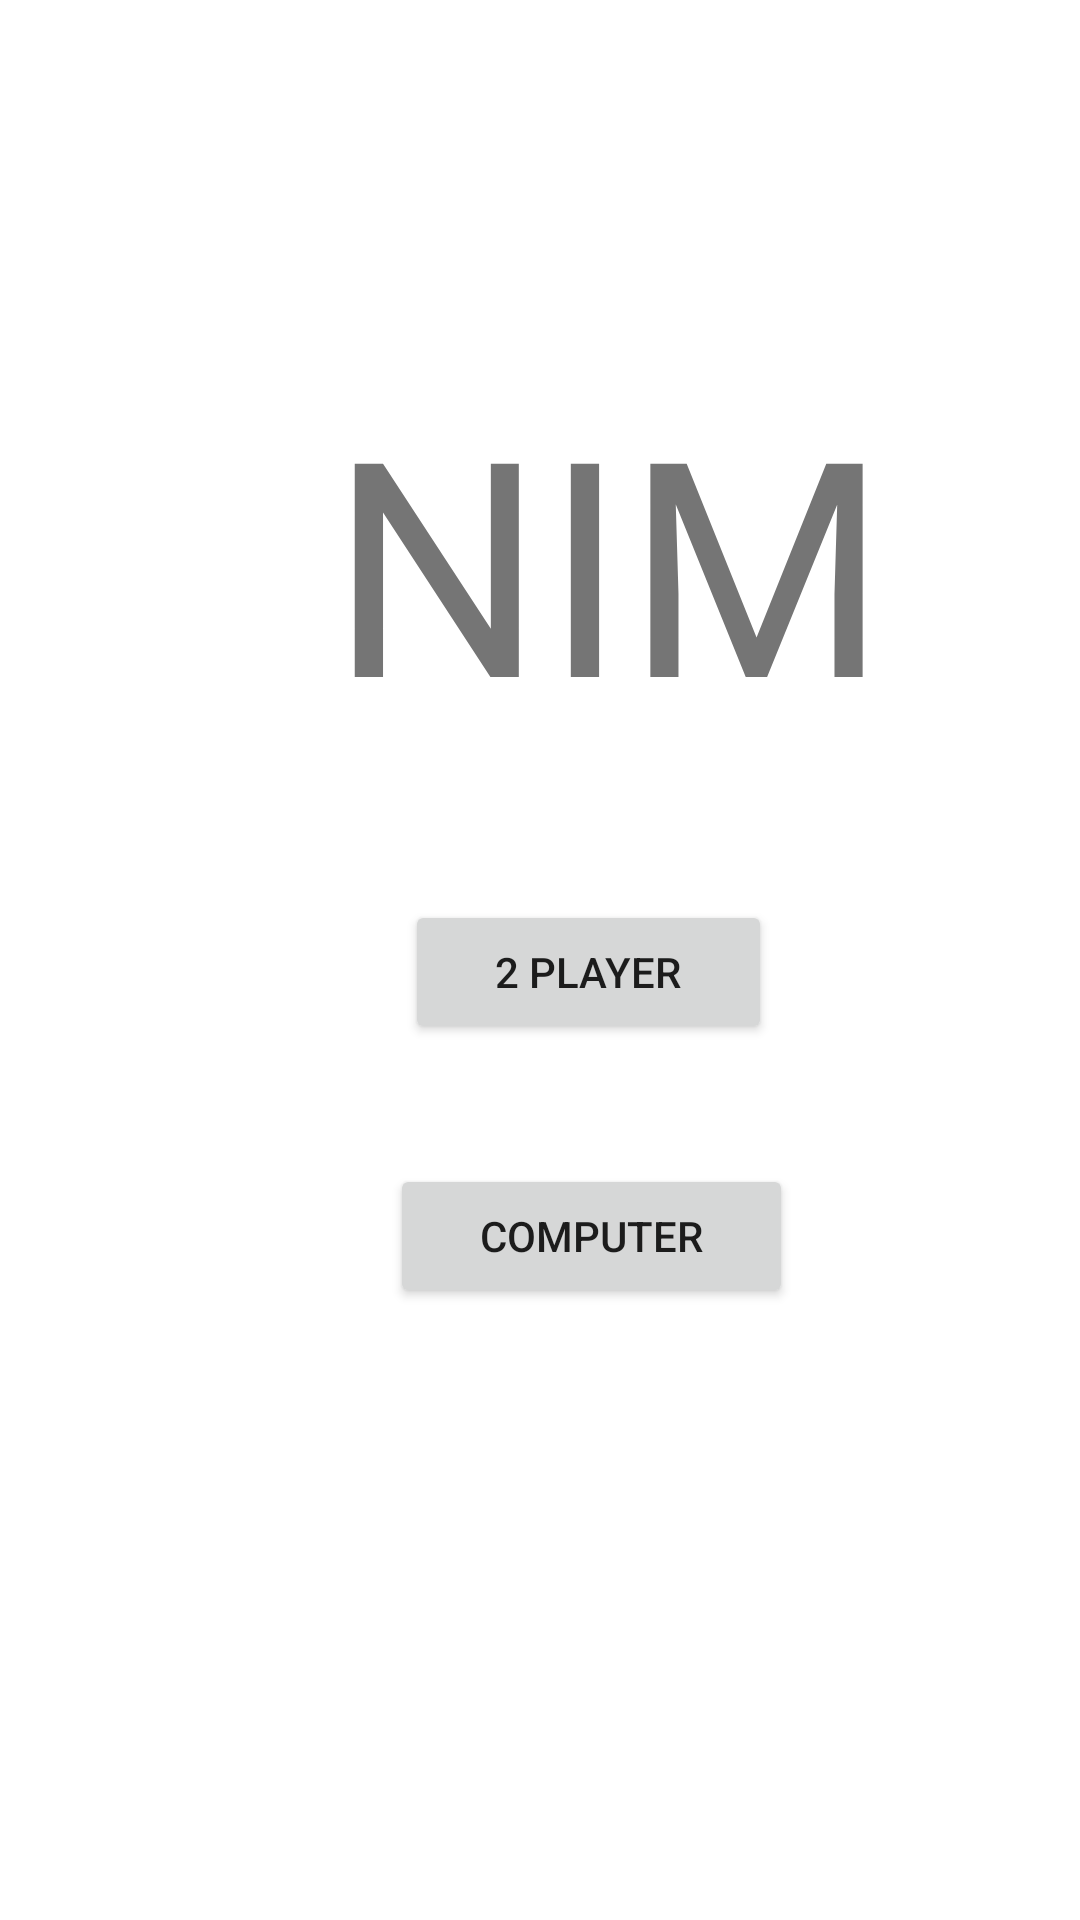

Reconstruct the res/layout file that produces this screen, plus the resources it refers to.
<!-- AndroidManifest.xml: application theme Theme.WhyattNIM -->
<!-- res/layout/activity_main.xml -->
<?xml version="1.0" encoding="utf-8"?>
<androidx.constraintlayout.widget.ConstraintLayout xmlns:android="http://schemas.android.com/apk/res/android"
    xmlns:app="http://schemas.android.com/apk/res-auto"
    xmlns:tools="http://schemas.android.com/tools"
    android:layout_width="match_parent"
    android:layout_height="match_parent"
    tools:context=".MainActivity">

    <RelativeLayout
        android:layout_width="match_parent"
        android:layout_height="match_parent"
        tools:context=".MainActivity">

        <TextView
            android:id="@+id/name"
            android:layout_width="wrap_content"
            android:layout_height="wrap_content"
            android:layout_gravity="center"
            android:layout_marginTop="120dp"
            android:layout_marginLeft = "80dp"
            android:layout_marginBottom="40dp"
            android:text = "NIM"
            android:textSize="100dp"
            android:paddingLeft="30dp"
            android:paddingRight="30dp" />
    <Button
        android:id="@+id/the2P"
        android:layout_width="wrap_content"
        android:layout_height="wrap_content"
        android:layout_gravity="center"
        android:layout_marginTop="300dp"
        android:layout_marginLeft = "135dp"
        android:layout_marginBottom="40dp"
        android:onClick="changeScreen"
        android:paddingLeft="30dp"
        android:paddingRight="30dp"
        android:text="2 Player" />

    <Button
        android:layout_width="wrap_content"
        android:layout_height="wrap_content"
        android:layout_gravity="center"
        android:layout_marginLeft = "130dp"
        android:layout_marginBottom="40dp"
        android:layout_below="@+id/the2P"
        android:onClick="changeScreen"
        android:paddingLeft="30dp"
        android:paddingRight="30dp"
        android:text="Computer" />

    </RelativeLayout>
</androidx.constraintlayout.widget.ConstraintLayout>
<!-- resources referenced by this layout -->
<resources>
  <style name="Theme.WhyattNIM" parent="Theme.MaterialComponents.DayNight.DarkActionBar">
          
          <item name="colorPrimary">@color/purple_500</item>
          <item name="colorPrimaryVariant">@color/purple_700</item>
          <item name="colorOnPrimary">@color/white</item>
          
          <item name="colorSecondary">@color/teal_200</item>
          <item name="colorSecondaryVariant">@color/teal_700</item>
          <item name="colorOnSecondary">@color/black</item>
          
          <item name="android:statusBarColor" tools:targetApi="l">?attr/colorPrimaryVariant</item>
          
      </style>
  <!-- not gathered from this repository: default colours our renderer supplied (Android Studio template values) -->
  <color name="purple_500">#FF6200EE</color>
  <color name="purple_700">#FF3700B3</color>
  <color name="teal_200">#FF03DAC5</color>
  <color name="teal_700">#FF018786</color>
  <color name="black">#FF000000</color>
  <color name="white">#FFFFFFFF</color>
</resources>
